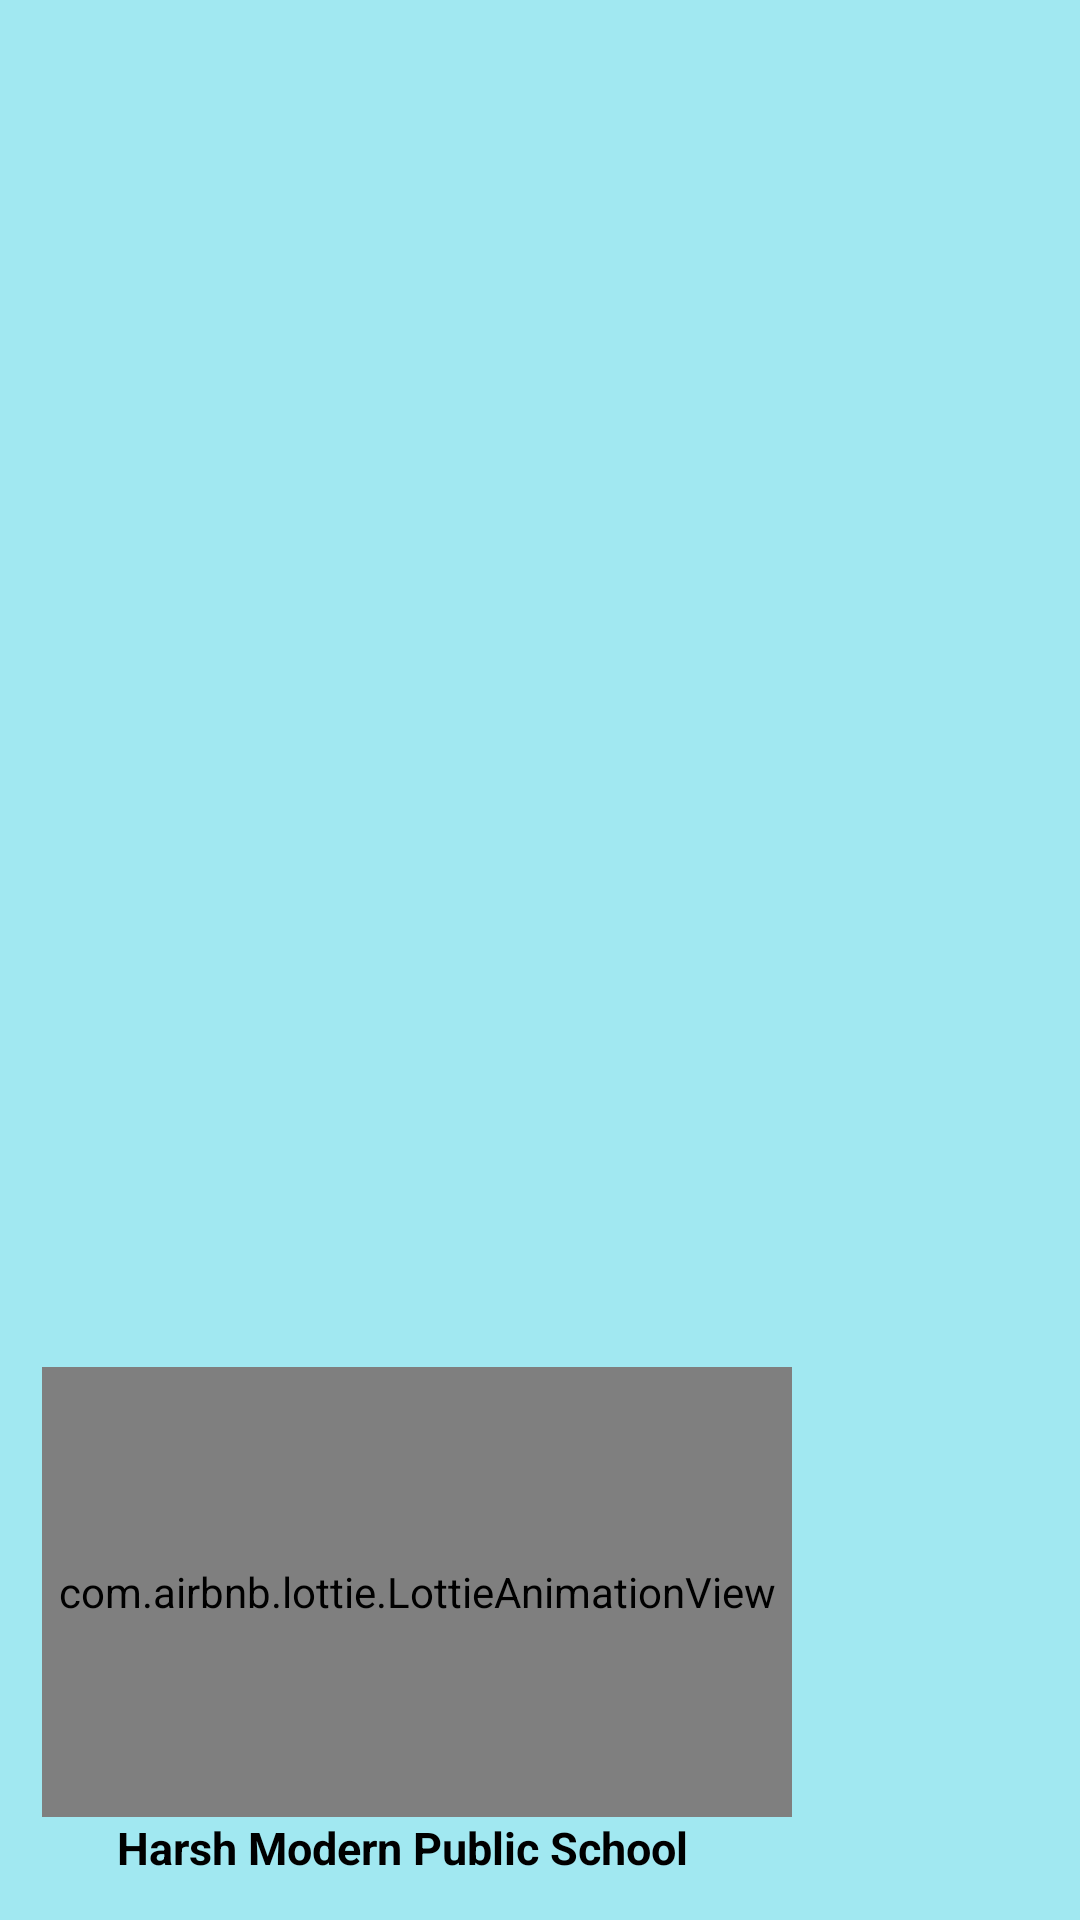

Reconstruct the res/layout file that produces this screen, plus the resources it refers to.
<!-- AndroidManifest.xml: application theme Theme.HarshModernPublicSchool -->
<!-- res/layout/header_lay.xml -->
<?xml version="1.0" encoding="utf-8"?>
<LinearLayout
    xmlns:android="http://schemas.android.com/apk/res/android"
    android:layout_width="match_parent"
    android:layout_height="220dp"
    android:gravity="bottom"
    android:padding="14dp"
    android:orientation="vertical"
    android:background="#A1E8F1"
    xmlns:app="http://schemas.android.com/apk/res-auto">

        <com.airbnb.lottie.LottieAnimationView
            android:layout_width="250dp"
            android:layout_height="150dp"
            app:lottie_autoPlay="true"
            app:lottie_loop="true"
            app:lottie_rawRes="@raw/homeanimation" />

        <TextView
            android:layout_width="wrap_content"
            android:layout_height="wrap_content"
            android:text="Harsh Modern Public School"
            android:textSize="15sp"
            android:textColor="@color/black"
            android:layout_marginLeft="25dp"
            android:textStyle="bold"/>



</LinearLayout>
<!-- resources referenced by this layout -->
<resources>
  <color name="black">#FF000000</color>
  <style name="Theme.HarshModernPublicSchool" parent="Theme.MaterialComponents.DayNight.NoActionBar">
          
          <item name="colorPrimary">@color/purple_500</item>
          <item name="colorPrimaryVariant">@color/purple_700</item>
          <item name="colorOnPrimary">@color/white</item>
          
          <item name="colorSecondary">@color/teal_200</item>
          <item name="colorSecondaryVariant">@color/teal_700</item>
          <item name="colorOnSecondary">@color/black</item>
          
          <item name="android:statusBarColor">?attr/colorPrimaryVariant</item>
          
      </style>
  <color name="purple_500">#FF6200EE</color>
  <color name="purple_700">#FF3700B3</color>
  <color name="white">#FFFFFFFF</color>
  <color name="teal_200">#FF03DAC5</color>
  <color name="teal_700">#FF018786</color>
</resources>
